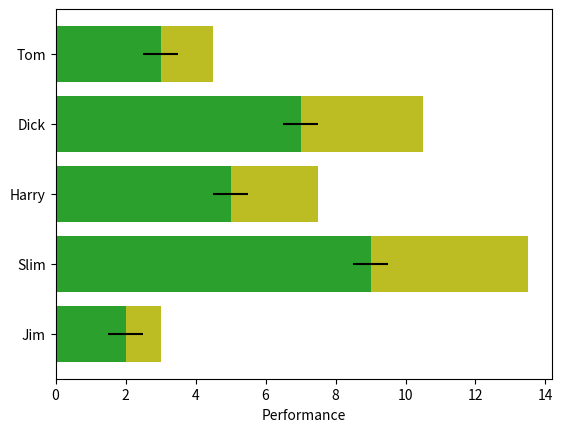

Write the Python code that produced this figure.
import numpy as np
import matplotlib.pyplot as plt

fig, ax = plt.subplots()
people = ["Tom", "Dick", "Harry", "Slim", "Jim"]
y = np.arange(len(people))
perf = np.array([3, 7, 5, 9, 2.0])
ax.barh(y, perf, xerr=0.5, align="center", color="tab:green")
ax.barh(y, perf / 2, left=perf, color="tab:olive")
ax.set_yticks(y, labels=people)
ax.invert_yaxis()
ax.set_xlabel("Performance")
fig.savefig("barh_stacked.png")
